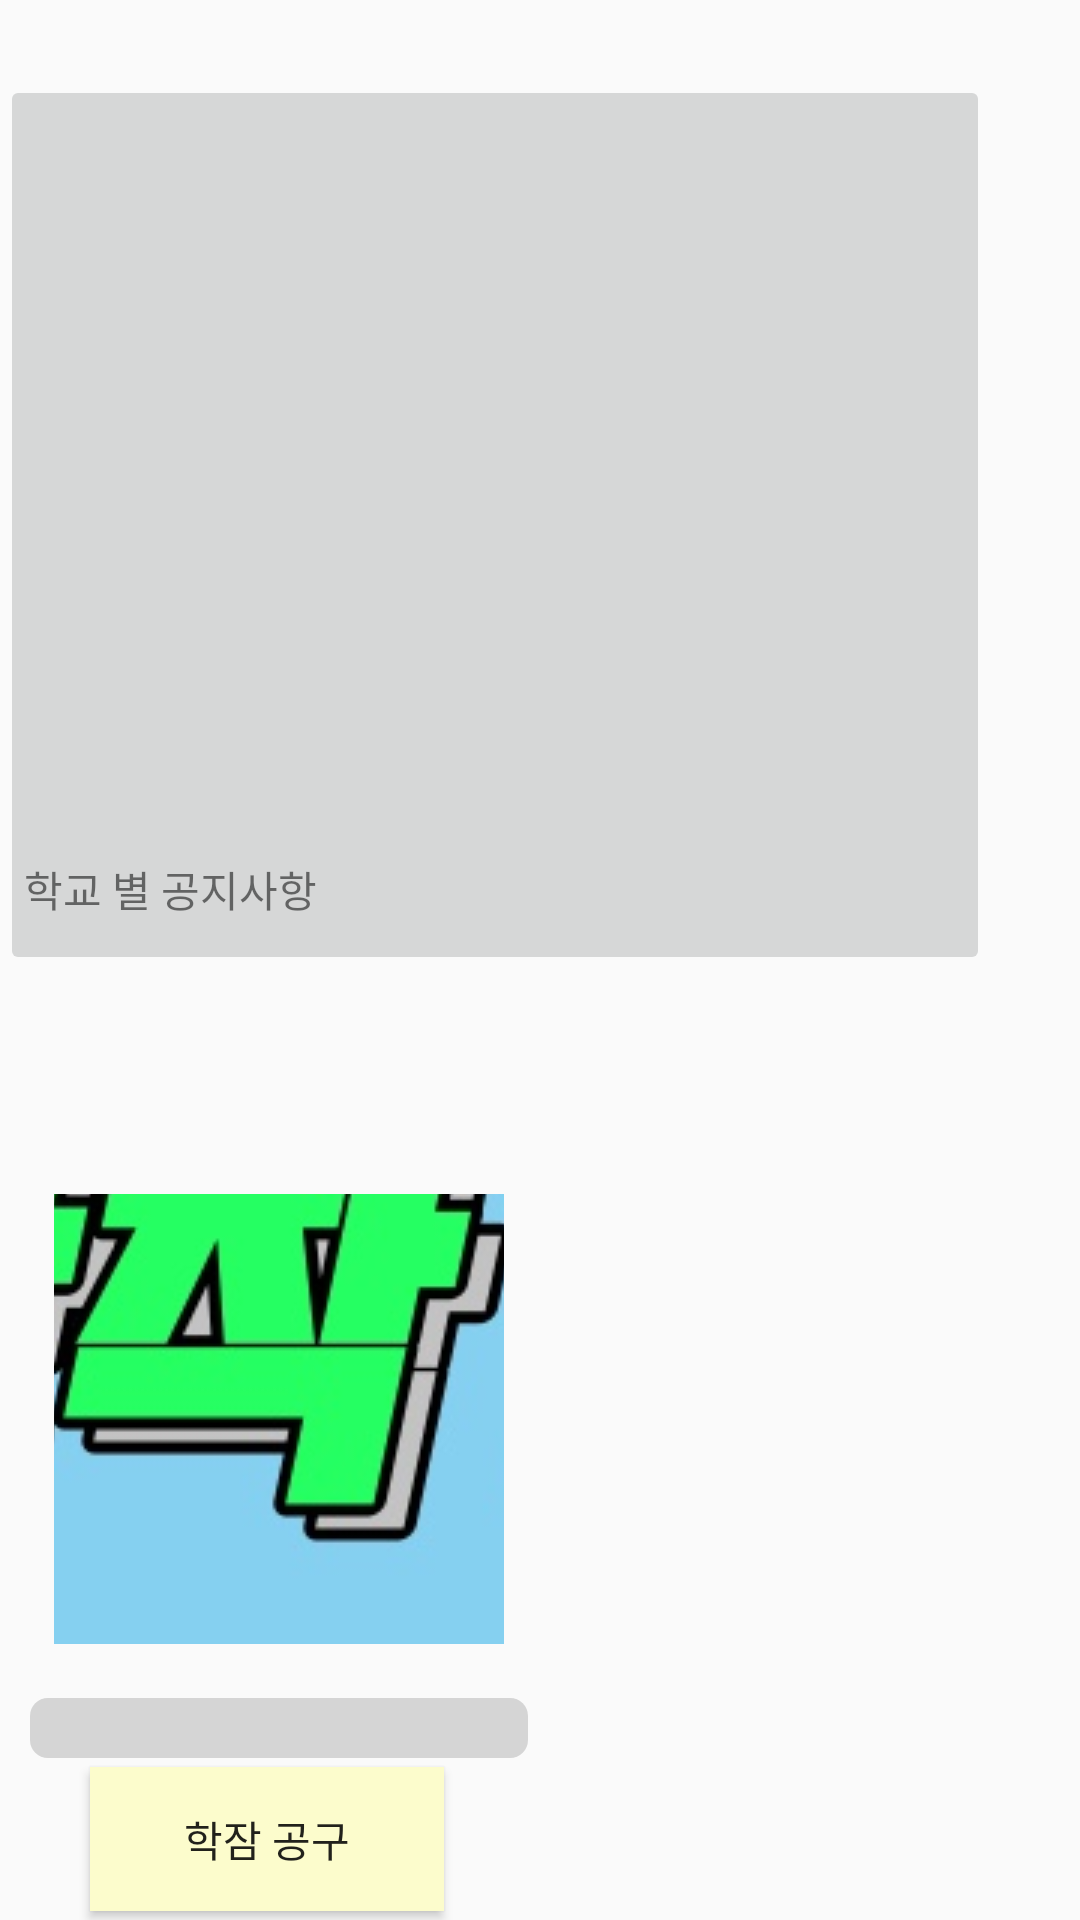

Write the Android layout XML for this screen, with the resource values it uses.
<!-- AndroidManifest.xml: application theme Theme.CamBus -->
<!-- res/layout/school_home.xml -->
<?xml version="1.0" encoding="utf-8"?>
<androidx.constraintlayout.widget.ConstraintLayout xmlns:android="http://schemas.android.com/apk/res/android"
    xmlns:app="http://schemas.android.com/apk/res-auto"
    xmlns:tools="http://schemas.android.com/tools"
    android:layout_width="match_parent"
    android:layout_height="match_parent"
    tools:context=".MainActivity">

    <ImageButton
        android:id="@+id/ib_maincardnews"
        android:layout_width="330dp"
        android:layout_height="300dp"
        android:layout_marginRight="30dp"
        android:layout_marginBottom="30dp"
        android:contentDescription="button"
        android:src="@drawable/homeex1"
        app:layout_constraintBottom_toTopOf="@+id/hv_schoolhome"
        app:layout_constraintEnd_toEndOf="parent"
        app:layout_constraintTop_toTopOf="parent" />


    <TextView
        android:id="@+id/tv_memo"
        android:layout_width="344dp"
        android:layout_height="18dp"
        android:text="학교 별 공지사항"
        app:layout_constraintBottom_toBottomOf="parent"
        app:layout_constraintEnd_toEndOf="parent"
        app:layout_constraintHorizontal_bias="0.492"
        app:layout_constraintStart_toStartOf="parent"
        app:layout_constraintTop_toTopOf="parent"
        app:layout_constraintVertical_bias="0.46" />

    <View
        android:id="@+id/view"
        android:layout_width="0dp"
        android:layout_height="30dp"
        android:layout_marginStart="25dp"
        android:layout_marginEnd="12dp"
        android:layout_marginBottom="390dp"
        android:background="@drawable/view_border"
        app:layout_constraintBottom_toBottomOf="parent"
        app:layout_constraintEnd_toEndOf="parent"
        app:layout_constraintStart_toEndOf="@+id/hv_schoolhome"
        app:layout_constraintStart_toStartOf="parent"
        app:layout_constraintTop_toBottomOf="@+id/ib_maincardnews" />

    <HorizontalScrollView
        android:id="@+id/hv_schoolhome"
        android:layout_width="match_parent"
        android:layout_height="wrap_content"
        android:layout_marginTop="380dp"
        android:layout_marginEnd="12dp"
        android:contentDescription="학교별 공구 보는 화면"
        app:layout_constraintEnd_toStartOf="@+id/view"
        app:layout_constraintStart_toStartOf="parent"
        app:layout_constraintTop_toTopOf="parent">

        <LinearLayout
            android:layout_width="wrap_content"
            android:layout_height="300dp"
            android:orientation="horizontal">


            <LinearLayout
                android:layout_width="match_parent"
                android:layout_height="match_parent"
                android:orientation="vertical">

                <ImageButton
                    android:id="@+id/ib_gobuy"
                    android:layout_width="150dp"
                    android:layout_height="150dp"
                    android:layout_margin="18dp"
                    android:contentDescription="button"
                    android:src="@drawable/homeex2" />

                <ProgressBar
                    android:id="@+id/progressBar"
                    style="?android:attr/progressBarStyleHorizontal"
                    android:layout_width="match_parent"
                    android:layout_height="20dp"
                    android:layout_marginHorizontal="10dp"
                    android:progressDrawable="@drawable/progressbar_bold"

                    />

                <Button
                    android:id="@+id/choice"
                    android:layout_width="118dp"
                    android:layout_height="wrap_content"
                    android:layout_marginHorizontal="30dp"
                    android:layout_marginTop="3dp"
                    android:background="@color/yellow"
                    android:text="학잠 공구" />

            </LinearLayout>


        </LinearLayout>
    </HorizontalScrollView>


    <LinearLayout
        android:id="@+id/linearLayout"
        android:layout_width="match_parent"
        android:layout_height="90dp"
        android:layout_marginTop="25dp"
        android:layout_gravity="bottom"
        android:background="@color/blue"
        android:orientation="horizontal"
        android:padding="3dp"
        app:layout_constraintBottom_toBottomOf="parent"
        app:layout_constraintEnd_toEndOf="parent"
        app:layout_constraintHorizontal_bias="0.0"
        app:layout_constraintStart_toStartOf="parent"
        app:layout_constraintTop_toBottomOf="@+id/hv_schoolhome">

        <ImageButton
            android:id="@+id/ib_gocategory"
            android:layout_width="90dp"
            android:layout_height="70dp"
            android:background="@color/blue"
            android:contentDescription="category"
            app:srcCompat="@drawable/category" />

        <ImageButton
            android:id="@+id/ib_goschool"
            android:layout_width="100dp"
            android:layout_height="70dp"
            android:background="@color/blue"
            android:contentDescription="sch"
            app:srcCompat="@drawable/schoolhome" />

        <ImageButton
            android:id="@+id/ib_godepartment"
            android:layout_width="100dp"
            android:layout_height="70dp"
            android:background="@color/blue"
            android:contentDescription="dph"
            app:srcCompat="@drawable/imac" />

        <ImageButton
            android:id="@+id/ib_gouser"
            android:layout_width="90dp"
            android:layout_height="70dp"
            android:background="@color/blue"
            android:contentDescription="user"
            app:srcCompat="@drawable/user" />
    </LinearLayout>


</androidx.constraintlayout.widget.ConstraintLayout>
<!-- resources referenced by this layout -->
<resources>
  <color name="blue">#B4D4FC</color>
  <color name="yellow">#FCFCCC</color>
  <!-- drawable homeex2: jpg bitmap (drawable-v24, 268255 bytes) -->
  <!-- drawable imac: png bitmap (drawable, 638 bytes) -->
  <!-- drawable progressbar_bold (drawable) -->
  <?xml version="1.0" encoding="utf-8"?>
  <layer-list xmlns:android="http://schemas.android.com/apk/res/android">
      <item android:id="@android:id/background">
          <shape>
              <corners android:radius="6dp" />
              <solid android:color="#D5D5D5" />
          </shape>
      </item>
      <item android:id="@android:id/secondaryProgress">
          <clip>
              <shape>
                  <corners android:radius="6dp" />
                  <solid android:color="#B2CCFF" />
              </shape>
          </clip>
      </item>
      <item android:id="@android:id/progress">
          <clip>
              <shape>
                  <corners android:radius="6dp" />
                  <solid android:color="#7EA391" />
              </shape>
          </clip>
      </item>
  </layer-list>
  <!-- drawable schoolhome: png bitmap (drawable, 785 bytes) -->
  <!-- drawable user: png bitmap (drawable, 1407 bytes) -->
  <!-- drawable view_border (drawable) -->
  <?xml version="1.0" encoding="utf-8"?>
  <layer-list
      xmlns:android="http://schemas.android.com/apk/res/android">
      <item>
          <shape android:shape="rectangle">
              <stroke
                  android:width="1dp"
                  android:color="@color/black"/> 
              <solid android:color="#00000000" /> 
  
          </shape>
      </item>
  </layer-list>
  <style name="Theme.CamBus" parent="Base.Theme.CamBus" />
  <color name="black">#FF000000</color>
  <style name="Base.Theme.CamBus" parent="Theme.AppCompat.DayNight.NoActionBar">
          
          
      </style>
</resources>
